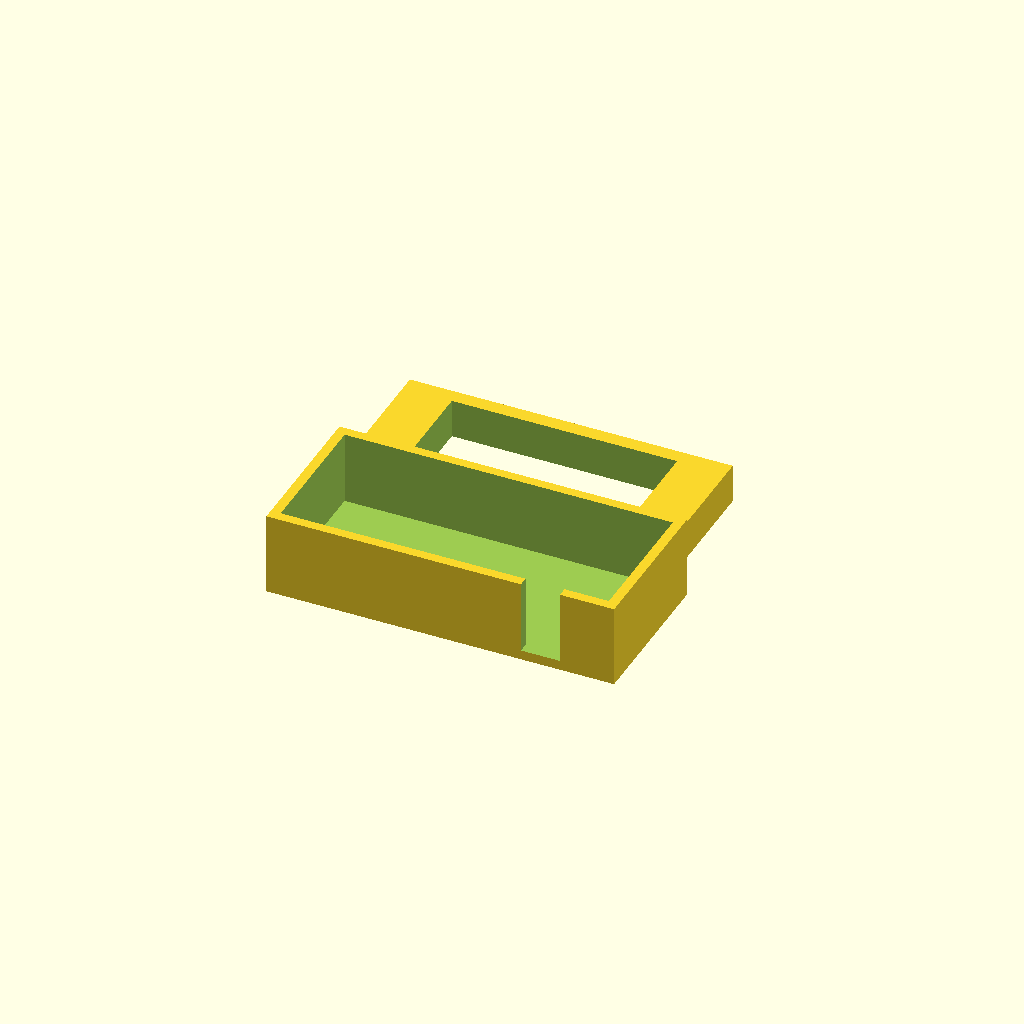
Cell 1: rendered with the file's own defaults.
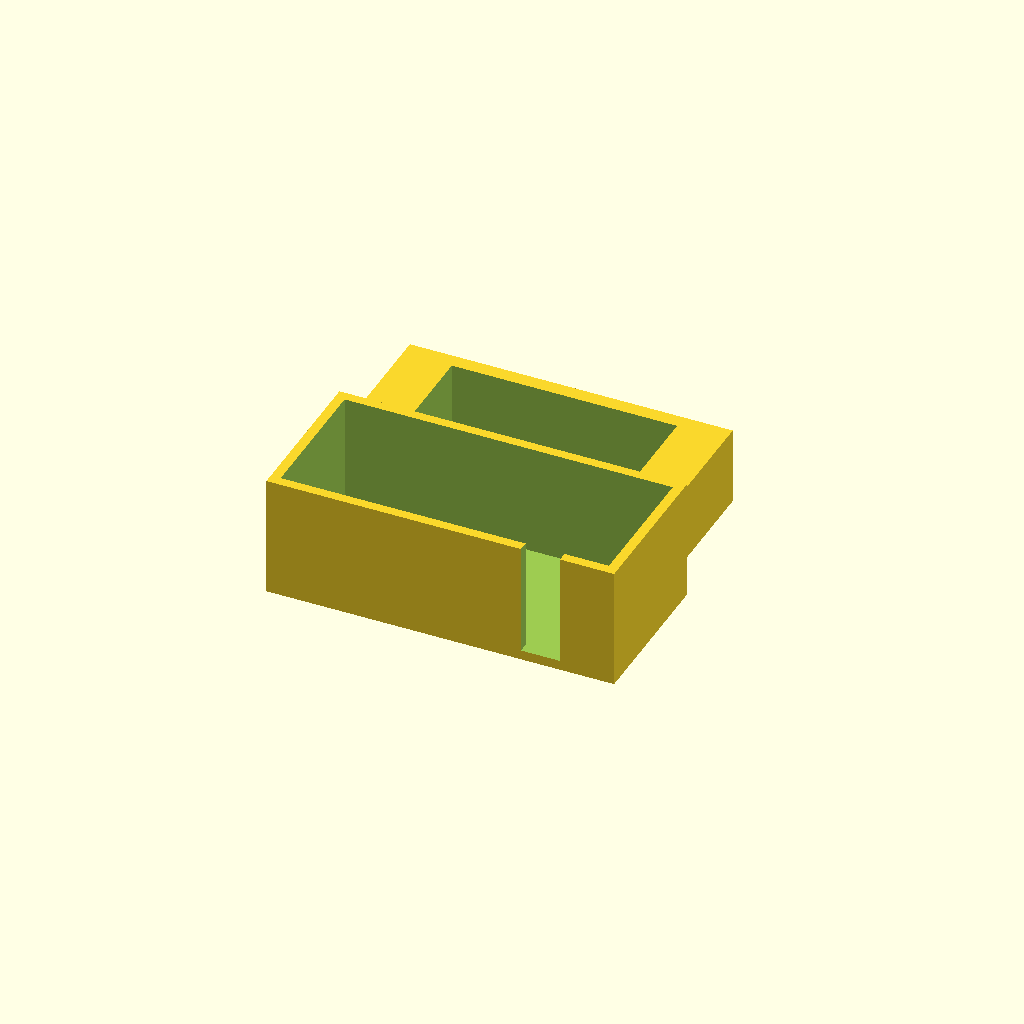
Cell 2: height = 8 (everything else at default).
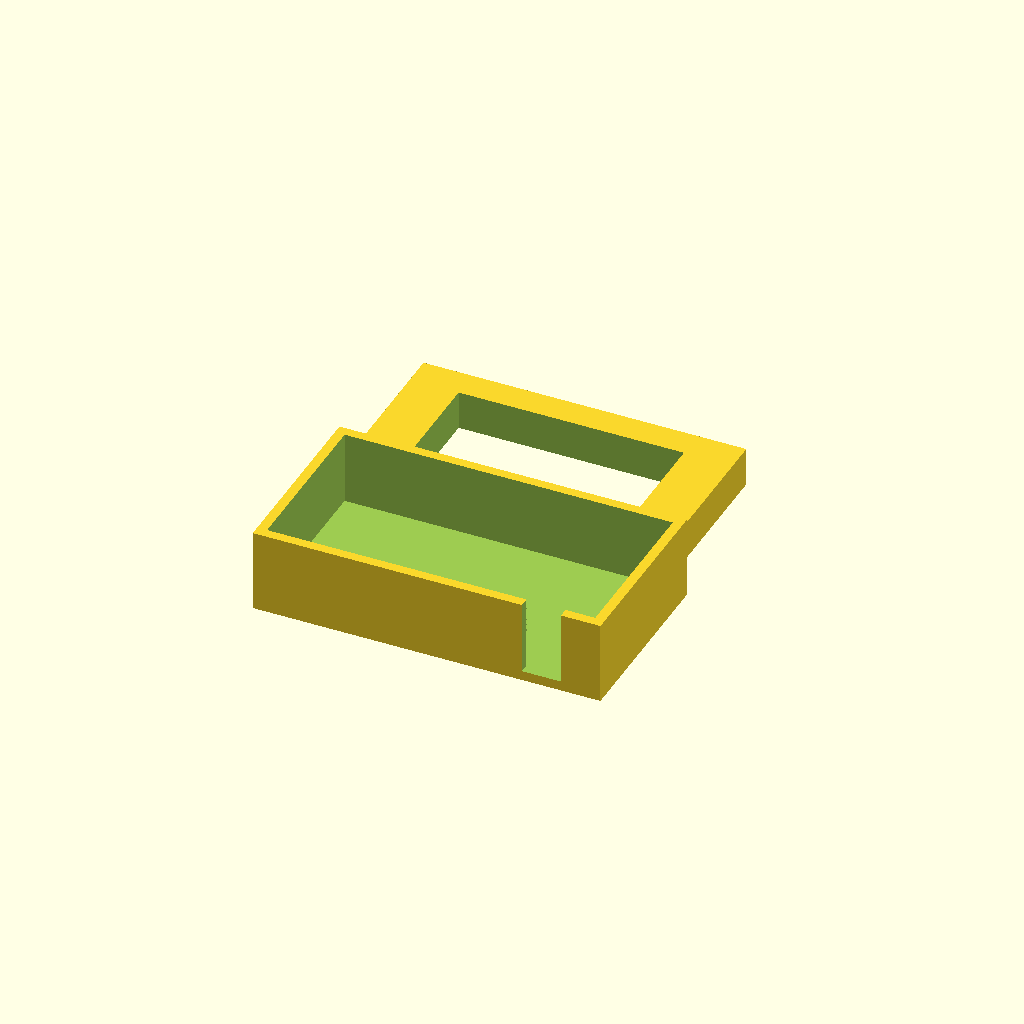
Cell 3 — walls set to 3, the other parameters unchanged.
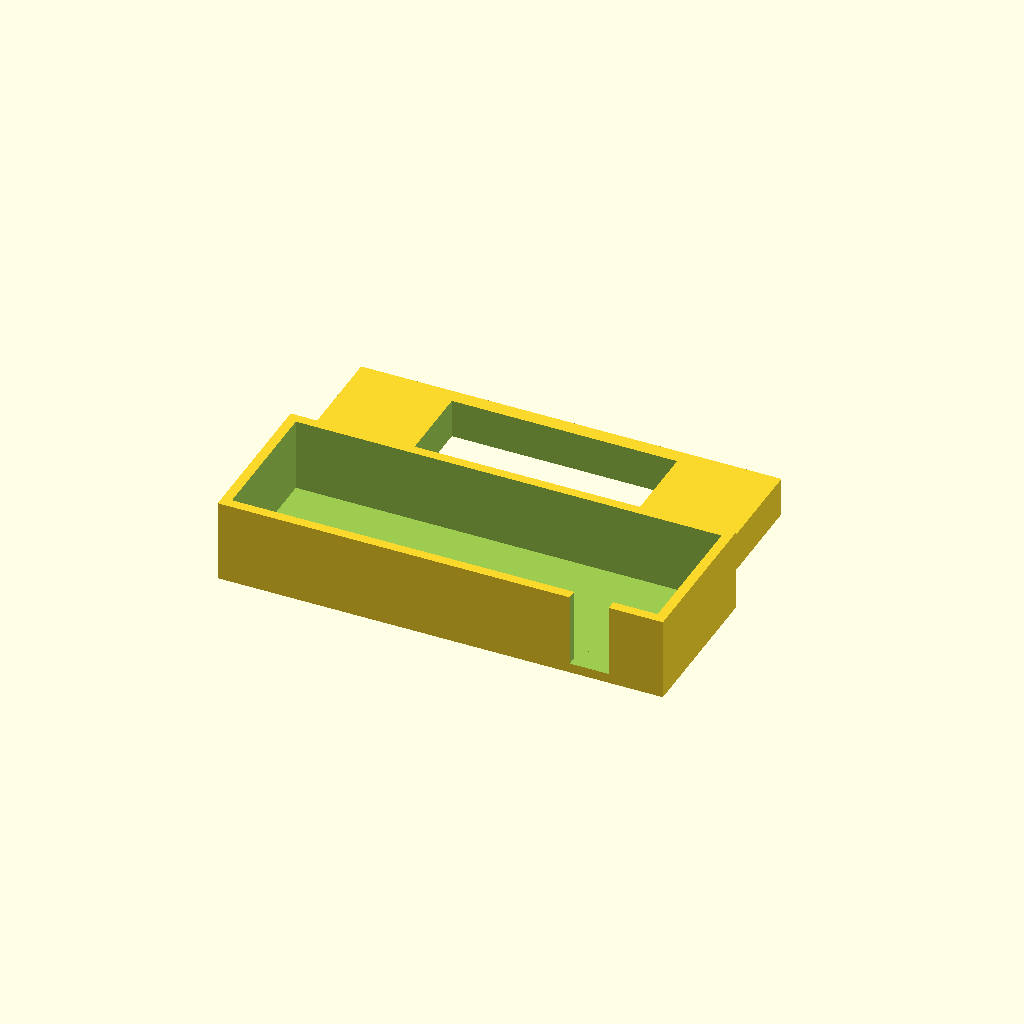
Cell 4: the same model with wallsSide = 10.
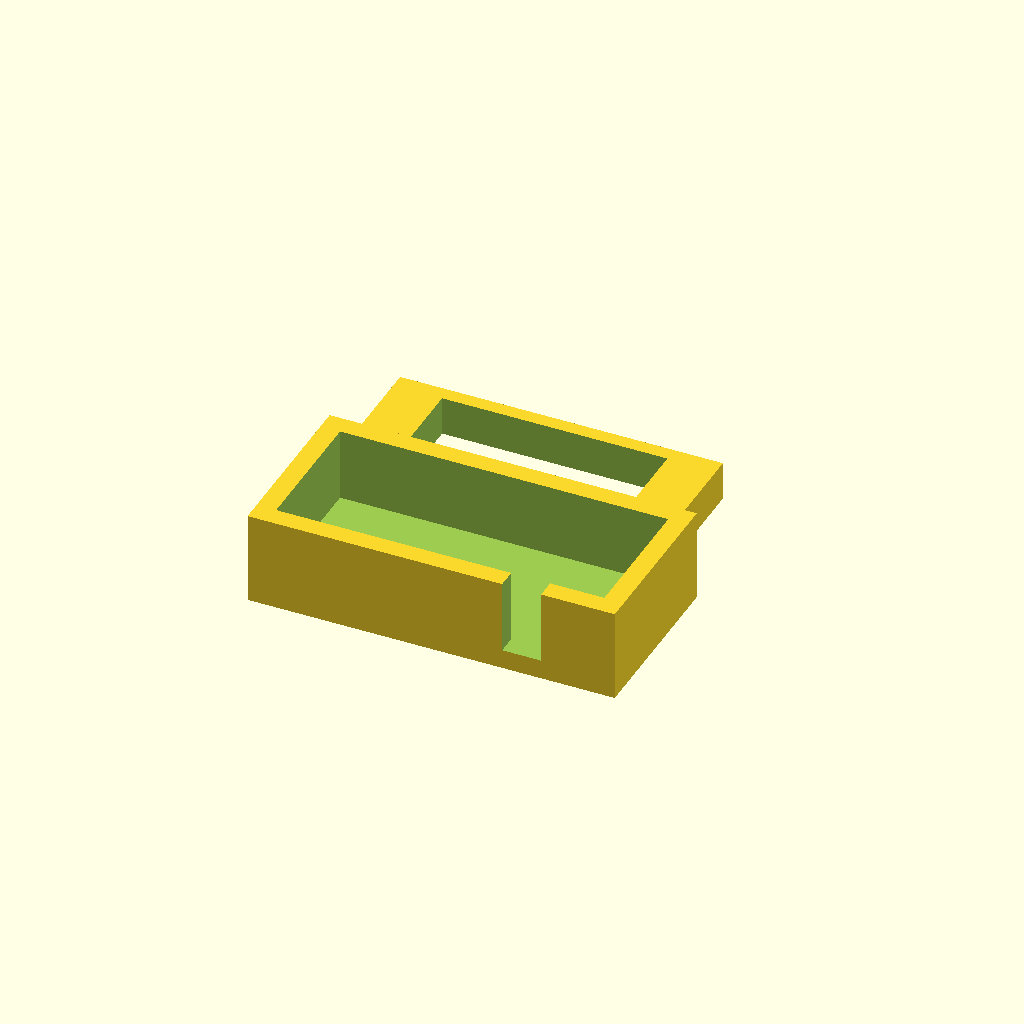
Cell 5: wallsLid = 2 (everything else at default).
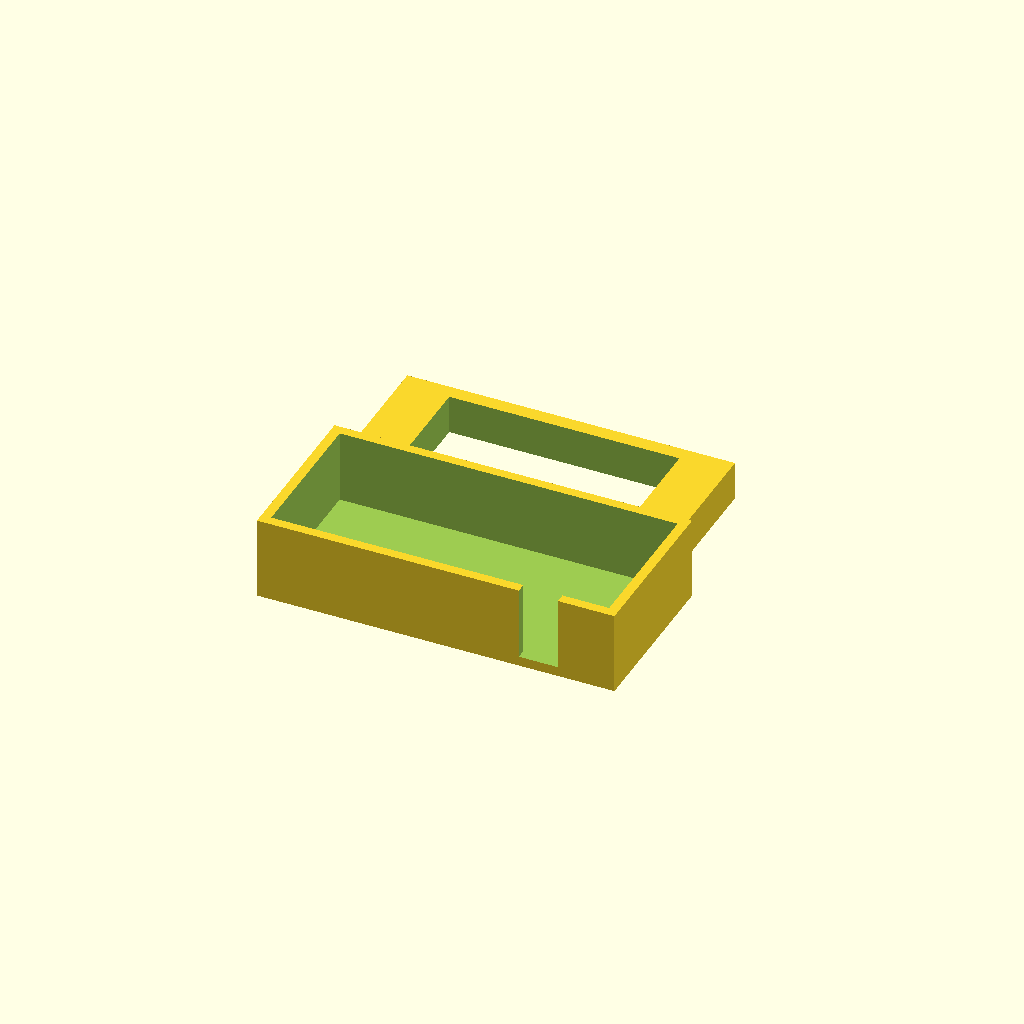
Cell 6: the same model with spacing = 0.5.
All cells are drawn from one camera (rotation 55°, 0°, 25°, orthographic, colour scheme Cornfield), so only the parameter changes between them.
Source of the model, inputs/thingiverse/files/thing-1700123/files/seed-technology-voltmeter.scad:
/**
 * Available displays:
 * 
 * Seed Technology:
 * + http://media.digikey.com/pdf/Data%20Sheets/Seeed%20Technology/114990163_Web.pdf
 */

/* [Settings] */

// Height of the border
height = 4;

// Wall thickness border top and bottom.
walls = 1.5;
// Wall thickness border left and right.
wallsSide = 5;
// Wall thickness lid.
wallsLid = 1;

// Tolerance for the display.
spacing = 0.25;
// Tolerance for the lid.
spacingLid = 0.025;

/* [Display measurements] */

// Display length
displayLength = 22.6;
// Display width.
displayWidth = 10;
// Display height without the board.
displayHeight = 6.3;

// Board length.
boardLength = 30;
// Board width.
boardWidth = 11;
// Board height including components on the back.
boardHeight = 2.5;

/* [Hidden] */

$fn = 360;

screwHoleDiameter = 2;

segmentLength = 7;
paddingSegment = 2.2;

//seedVoltMeter(displayColor, "green", holes);
//seedVoltMeter(displayColor, "yellow", holes);
//seedVoltMeter(displayColor, "red", holes);
//seedVoltMeter(displayColor, "blue", holes);
holder(height);

module holder(height) {
  heightLid = wallsLid + height + boardHeight + 1;

  outerLength = displayLength + (wallsSide + spacing ) * 2;
  outerWidth = displayWidth + (walls + spacing ) * 2;
  
  innerLength = displayLength + spacing * 2;
  innerWidth = displayWidth + spacing * 2;

  outerLengthTop = outerLength + (wallsLid + spacing + spacingLid ) * 2;
  outerWidthTop = outerWidth + (wallsLid + spacing + spacingLid) * 2;
  innerLengthTop = outerLengthTop - wallsLid * 2;
  innerWidthTop = outerWidthTop - wallsLid * 2;

  outletWidth = 4;
  xOffsetOutlet = outerLength + spacing + walls - outletWidth - 4.75;

  module bottom() {
    difference() {
      cube([outerLength, outerWidth, height]);

      translate([wallsSide, walls, -1])
        cube([innerLength, innerWidth, height + 2]);
    }
  }

  module top() {
    difference() {
      cube([outerLengthTop, outerWidthTop, heightLid]);

      translate([wallsLid, wallsLid, wallsLid])
        cube([innerLengthTop, innerWidthTop, heightLid  + 1]);

      translate([xOffsetOutlet, -1, wallsLid])
        cube([outletWidth, walls + 2, heightLid + 1]);
    }
  }

  translate([-outerLengthTop / 2, -outerWidthTop - 1, 0])
    top();

  translate([-outerLengthTop / 2, 1, 0])
    bottom();
}

module seedVoltMeter(displayColor="white", ledColor="green", holes=true) {
  screwHoleRadius = screwHoleDiameter /2 ;
  padding = (boardLength - displayLength) / 2;

  segmentWidth = (displayLength - paddingSegment * 4) / 3;

  segments = [
    [padding + 1.5, 1.5, boardHeight],
    [padding + segmentWidth + paddingSegment * 2, 1.5, boardHeight],
    [padding + (segmentWidth + paddingSegment) * 2 + paddingSegment, 1.5, boardHeight]
  ];

  translate([-boardLength / 2, -displayWidth / 2, 0]) {
    color("green") {
      difference() {
        cube([boardLength, boardWidth, boardHeight]);
        
        width = boardWidth / 3 + 1;
        length = (boardLength - displayLength) / 2 + 1;

        translate([-1, -1, -1])
          cube([length, width, boardHeight + 2]);

        translate([boardLength - length + 1, -1, -1])
          cube([length, width, boardHeight + 2]);
        
        translate([boardLength - length + 1, boardWidth -width + 1, -1])
          cube([length, width, boardHeight + 2]);
        
        translate([-1, boardWidth -width + 1, -1])
          cube([length, width, boardHeight + 2]);
        
        translate([length / 2 - 0.5, boardWidth / 2, -1])
          cylinder(r=screwHoleRadius, h = boardHeight + 2);
        translate([boardLength -length / 2 + 0.5, boardWidth / 2, -1])
          cylinder(r=screwHoleRadius, h = boardHeight + 2);
      }
    }
    color(displayColor)
      group() {
        difference() {
          translate([padding, 0, boardHeight])
            cube([displayLength, displayWidth, displayHeight]);

          if(holes)
            for(pos=segments)
              translate(pos)
                segment(displayHeight + 1);
        }
      }

      if(holes)
        for(pos=segments)
          translate(pos)
            color(ledColor)
              segment(displayHeight);
  }

  module segment(height, color="white") {
    length = segmentWidth - 2;
    width = 0.5;
    horizontal = [
      [1, 0, 0],
      [1, (segmentLength - width) / 2, 0],
      [1, segmentLength - width, 0]
    ];

    vertical = [
      [0, width, 0],
      [segmentWidth - width, width, 0],
      [0, width + (segmentLength - width * 3) / 2 +width, 0],
      [segmentWidth - width, width + (segmentLength - width * 3) / 2 +width, 0]
    ];

    group() {
      for(pos=horizontal)
        translate(pos)
          cube([length, width, height]);

      for(pos=vertical)
        translate(pos)
          cube([width, (segmentLength - width * 3) / 2, height]);

      translate([segmentWidth + width * 1.5, 0, 0])
        cube([width, width, height]);
    }
  }
}
Customizer parameters (derived from the source; name, type, default, range or options):
height: number, default 4
walls: number, default 1.5
wallsSide: number, default 5
wallsLid: number, default 1
spacing: number, default 0.25
spacingLid: number, default 0.025
displayLength: number, default 22.6
displayWidth: number, default 10
displayHeight: number, default 6.3
boardLength: number, default 30
boardWidth: number, default 11
boardHeight: number, default 2.5
